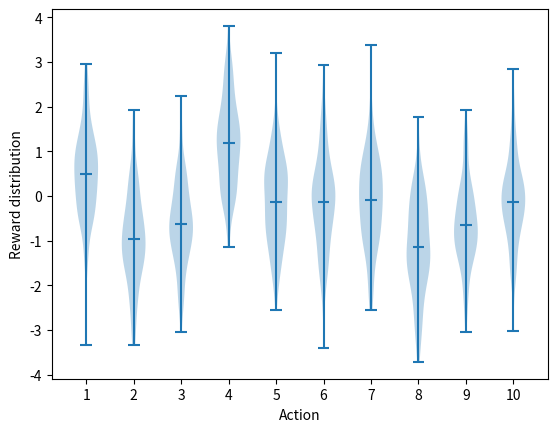

Here is the Python script that generated this plot: (Note: this script raises an exception after producing the figure.)
import numpy as np
import matplotlib.pyplot as plt
from tqdm import tqdm


def save_fig(name, ch = 'ch02'):
    plt.savefig('figures/{}_{}.png'.format(ch, name))
    plt.close()

class BanditBase:
    """
    Base class for bandit algorithms. Section 2.2: 10-armed testbed.
    """
    def __init__(
            self,
            k_arms = 10,
            eps=0, # explore with prob eps; exploit with prob 1-eps
            initial_q=0,
            true_q_mean=0
            ):
        self.k_arms = k_arms
        self.eps = eps
        self.initial_q = initial_q
        self.true_q_mean = true_q_mean
        self.possible_actions = np.arange(self.k_arms)

        self.reset()

    def reset(self):
        #p21: for each bandit the actiion values q_*(a) are selected according to a normal distribution with mean 0 and variance 1.

        self.q_true = np.random.randn(self.k_arms) + self.true_q_mean

        # Init 'simple bandit algo' pg. 24
        self.q_estimate = np.zeros(self.k_arms) + self.initial_q
        self.action_count = np.zeros(self.k_arms)

        self.optional_action_freq = 0

    def act(self):
        #explore with prob eps; exploit with prob 1-eps
        if np.random.randn() < self.eps: #explore
            action = np.random.choice(self.possible_actions)
        else: # exploit
            action = np.argmax(self.q_estimate)
        return action
    
    def reward(self, action_idx):
        #p21: when action a_t is selected, the reward r_t is generated according to a normal distribution with mean q_*(a_t) and variance 1.
        reward = np.random.randn() + self.q_true[action_idx]
        return reward
    
    def update_q(self, action, reward):
        self.q_estimate[action] += 1/self.action_count[action] * (reward - self.q_estimate[action])

    def step(self):
        # single loop in 'A simple bandit algorithm'
        action = self.act()
        reward = self.reward(action)
        self.action_count[action] += 1
        self.update_q(action, reward)

        # online update of average for optimal action frequency
        if action == np.argmax(self.q_true): ## if action == best possible action
            self.optional_action_freq += 1/np.sum(self.action_count) * (1 - self.optional_action_freq)
        
        return action, reward

class ExponentialAverageBandit(BanditBase):
    def __init__(
            self,
            step_size=0.1,
            **kwargs
    ):
        super().__init__(**kwargs)
        self.step_size = step_size  

    def update_q(self, action, reward):
        self.q_estimate[action] += self.step_size * (reward - self.q_estimate[action])

class UCBBandit(BanditBase):
    """
    Implements Section 2.7 Upper Confidence Bound Action Selection and eq. (2.8)
    """
    def __init__(
            self,
            c=2,  # controls degree of exploration
            **kwargs
            ):
        super().__init__(**kwargs)
        self.c = c

    def act(self):
        if np.random.rand() < self.eps: # explore
            action = np.random.choice(self.possible_actions)
        else:  # exploit (eq. 2.8)
            t = np.sum(self.action_count) + 1
            q = self.q_estimate + self.c * np.sqrt(np.log(t) / (self.action_count + 1e-6))
            action = np.argmax(q)
        return action


class GradientBandit(BanditBase):
    """
    Implementation of Section 2.8 Gradient Bandit Algorithm
    """
    def __init__(
            self,
            baseline=True,  # use average returns as a baseline for gradient calculation
            step_size=0.1,  # exponential weighted avg param
            **kwargs
            ):
        super().__init__(**kwargs)
        self.baseline = baseline
        self.step_size = step_size
        self.average_reward = 0

    def act(self):
        e = np.exp(self.q_estimate)
        self.softmax = e / np.sum(e)
        return np.random.choice(self.possible_actions, p=self.softmax)

    def update_q(self, action, reward):
        # avg rewards serve as a baseline; if reward > baseline then prob(action) is increased
        # first do online update of average reward (2.3)
        # (note n number of steps == sum of action counts since at each step only one action is chosen
        self.average_reward += 1/np.sum(self.action_count) * (reward - self.average_reward)
        baseline = self.average_reward if self.baseline else 0
        # gradient update (eq 2.10):
        mask = np.zeros_like(self.softmax)
        mask[action] = 1
        self.q_estimate += self.step_size * (reward - baseline) * (mask - self.softmax)

# --------------------
# Evaluate a list of bandit problems
# --------------------

def run_bandits(bandits, n_runs, n_steps):
    """ simulates a list of bandit running each for n_teps and then averaging over n_runs """

    rewards = np.zeros((len(bandits), n_runs, n_steps))
    optimal_action_freqs = np.zeros_like(rewards)

    for b, bandit in enumerate(bandits):
        for run in tqdm(range(n_runs)):
            # runs are independed; so reset bandit
            bandit.reset()
            for step in range(n_steps):
                # step bandit (act -> reward)
                action, reward = bandit.step()
                # record reward averages and optimal action frequence
                rewards[b, run, step] = reward
                if action == np.argmax(bandit.q_true):
                    optimal_action_freqs[b, run, step] = 1

    # average across the n_runs
    avg_rewards = rewards.mean(axis=1)
    avg_optimal_action_freqs = optimal_action_freqs.mean(axis=1)

    return avg_rewards, avg_optimal_action_freqs


# --------------------
# Figure 2.1: An example bandit problem from the 10-armed testbed.
# The true value q⇤(a) of each of the ten actions was selected according to a normal distribution
# with mean zero and unit variance, and then the actual rewards were selected according to a 
# mean q⇤(a) unit variance normal distribution, as suggested by these gray distributions.
# --------------------

def fig_2_1():
    plt.violinplot(np.random.randn(200,10) + np.random.randn(10), showmeans=True)
    plt.xticks(np.arange(1,11), np.arange(1,11))
    plt.xlabel('Action')
    plt.ylabel('Reward distribution')
    save_fig('fig_2_1')


# --------------------
# Figure 2.2: Average performance of eps-greedy action-value methods on the 10-armed testbed.
# These data are averages over 2000 runs with different bandit problems.
# All methods used sample averages as their action-value estimates.
# --------------------

def fig_2_2(runs=2000, steps=1000, epsilons=[0, 0.01, 0.1]):
    bandits = [BanditBase(eps=eps) for eps in epsilons]
    avg_rewards, avg_optimal_action_freqs = run_bandits(bandits, runs, steps)

    # plot results
    plt.subplot(2,1,1)
    for eps, rewards in zip(epsilons, avg_rewards):
        plt.plot(rewards, label=r'$\epsilon$ = {}'.format(eps), lw=1)
    plt.xlabel('Steps')
    plt.ylabel('Average reward')
    plt.legend()

    plt.subplot(2,1,2)
    for eps, optimal_action_freq in zip(epsilons, avg_optimal_action_freqs):
        plt.plot(optimal_action_freq, label=r'$\epsilon$ = {}'.format(eps), lw=1)
    plt.xlabel('Steps')
    plt.ylabel('% Optimal action')
    plt.legend()

    plt.tight_layout()
    save_fig('fig_2_2')


# --------------------
# Figure 2.3: The effect of optimistic initial action-value estimates on the 10-armed testbed.
# Both methods used a constant step-size parameter, step_size = 0.1.
# --------------------

def fig_2_3(runs=2000, steps=1000, epsilons=[0, 0.1], initial_qs=[5, 0]):
    bandits = []
    for eps, initial_q in zip(epsilons, initial_qs):
        bandits.append(ExponentialAverageBandit(eps=eps, initial_q=initial_q, step_size=0.1))

    _, avg_optimal_action_freqs = run_bandits(bandits, runs, steps)

    # plot results
    for i, (eps, initial_q) in enumerate(zip(epsilons, initial_qs)):
        plt.plot(avg_optimal_action_freqs[i], label=r'Q1 = {}, $\epsilon$ = {}'.format(initial_q, eps))
    plt.xlabel('Steps')
    plt.ylabel('% Optimal action')
    plt.legend()

    save_fig('fig_2_3')


# --------------------
# Figure 2.4: Average performance of UCB action selection on the 10-armed testbed.
# As shown, UCB generally performs better than epsilon-greedy action selection,
# except in the first k steps, when it selects randomly among the as-yet-untried actions.
# --------------------

def fig_2_4(runs=2000, steps=1000):
    bandits = [UCBBandit(eps=0, c=2), BanditBase(eps=0.1)]

    _, avg_optimal_action_freqs = run_bandits(bandits, runs, steps)

    # plot results
    plt.plot(avg_optimal_action_freqs[0], label='UCB c = {}'.format(bandits[0].c))
    plt.plot(avg_optimal_action_freqs[1], label=r'$\epsilon$-greedy $\epsilon$ = {}'.format(bandits[1].eps))
    plt.xlabel('Steps')
    plt.ylabel('% Optimal action')
    plt.legend()

    save_fig('fig_2_4')


# --------------------
# Figure 2.5: Average performance of the gradient bandit algorithm with and without a reward baseline
# on the 10-armed testbed when the q⇤(a) are chosen to be near +4 rather than near zero.
# --------------------

def fig_2_5(runs=2000, steps=1000):
    bandits = [
            GradientBandit(step_size=0.1, true_q_mean=4, baseline=True),
            GradientBandit(step_size=0.4, true_q_mean=4, baseline=True),
            GradientBandit(step_size=0.1, true_q_mean=4, baseline=False),
            GradientBandit(step_size=0.4, true_q_mean=4, baseline=False)]

    _, avg_optimal_action_freqs = run_bandits(bandits, runs, steps)

    # plot results
    for i, bandit in enumerate(bandits):
        plt.plot(avg_optimal_action_freqs[i],
                label='step_size = {}, baseline = {}'.format(bandit.step_size, bandit.baseline))
    plt.xlabel('Steps')
    plt.ylabel('% Optimal action')
    plt.legend()

    save_fig('fig_2_5')



if __name__ == '__main__':
    fig_2_1()
    fig_2_2()
    fig_2_3()
    fig_2_4()
    fig_2_5()
